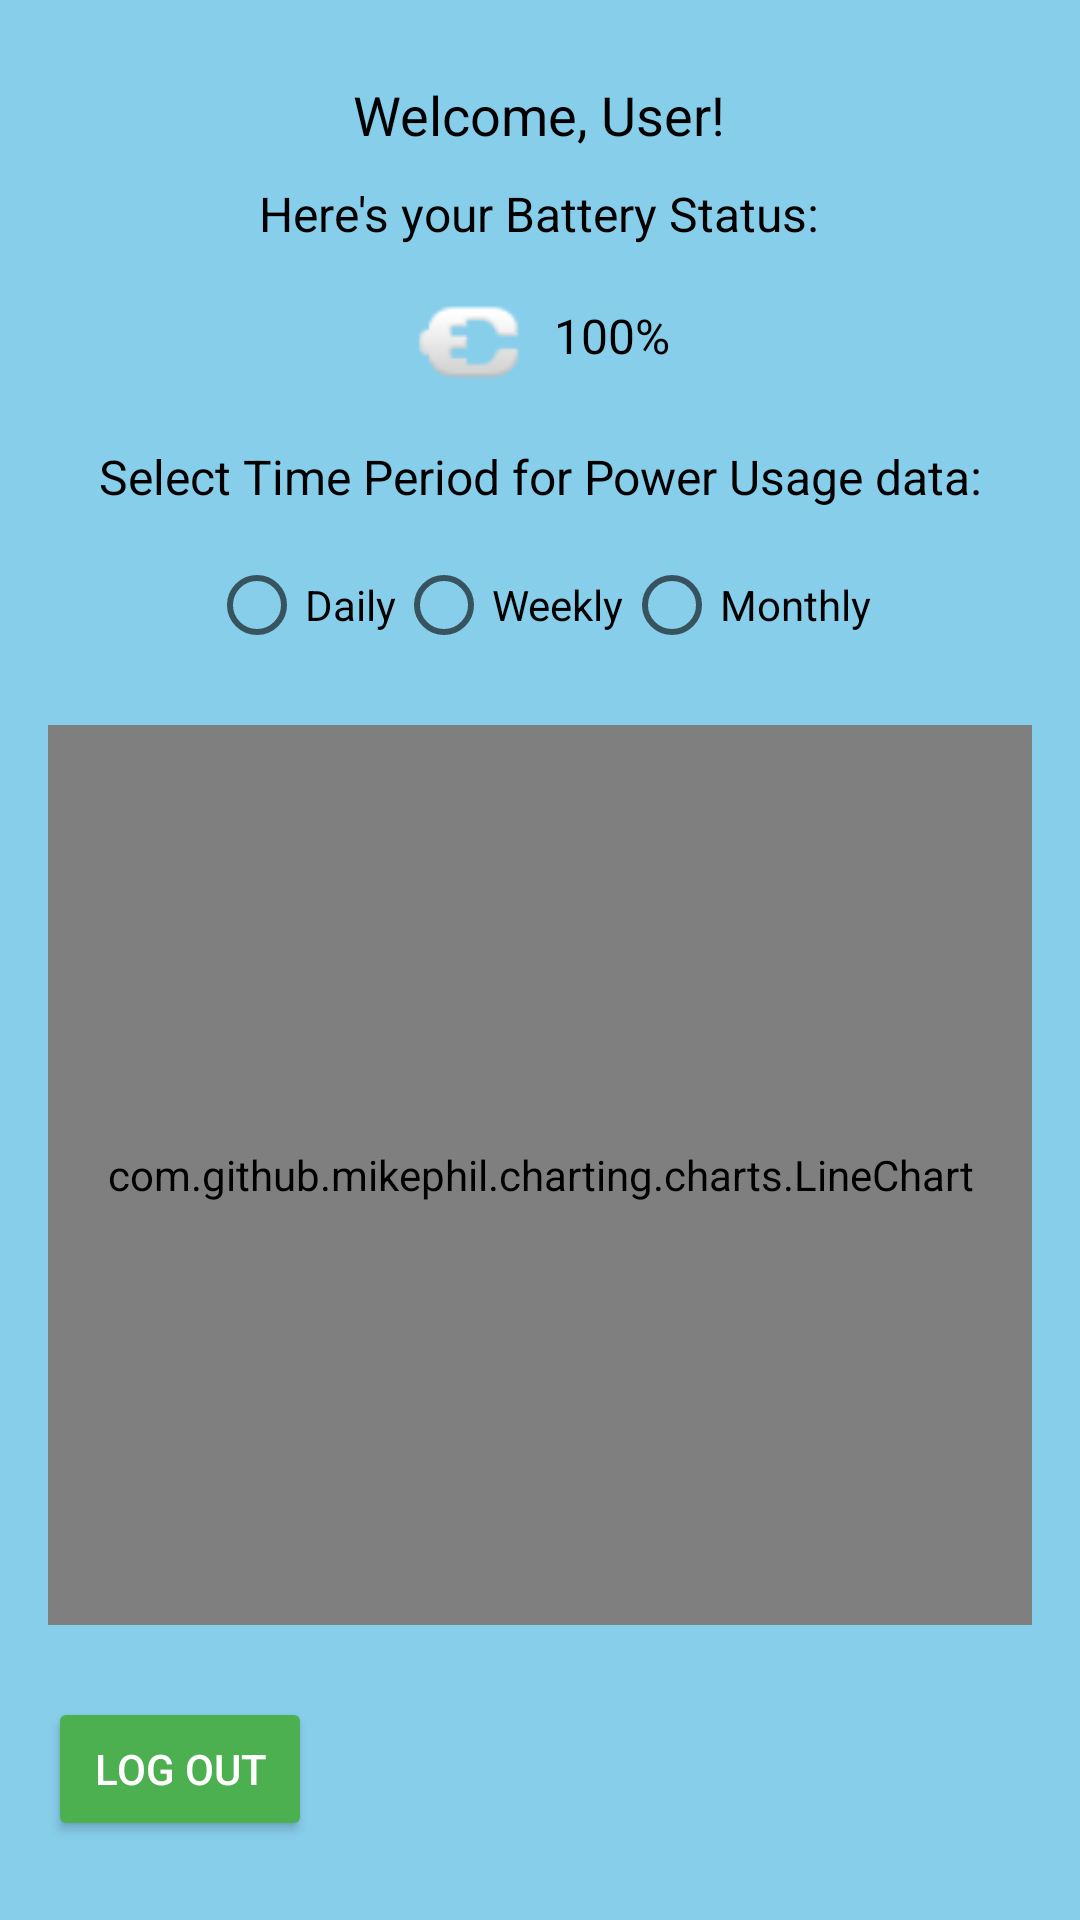

This screen was rendered from an Android layout file. Write that file and the resources it references.
<!-- AndroidManifest.xml: application theme AppTheme -->
<!-- res/layout/fragment_home.xml -->
<?xml version="1.0" encoding="utf-8"?>
<LinearLayout xmlns:android="http://schemas.android.com/apk/res/android"
    xmlns:app="http://schemas.android.com/apk/res-auto"
    android:layout_width="match_parent"
    android:layout_height="match_parent"
    android:orientation="vertical"
    android:padding="16dp"
    android:gravity="center"
    android:background="@color/baby_blue"> 

    
    <TextView
        android:id="@+id/tvUserName"
        android:layout_width="wrap_content"
        android:layout_height="wrap_content"
        android:text="Welcome, User!"
        android:textSize="18sp"
        android:textColor="@android:color/black"
        android:layout_marginBottom="10dp"
        android:gravity="center"/>

    
    <TextView
        android:id="@+id/tvUserStatus"
        android:layout_width="wrap_content"
        android:layout_height="wrap_content"
        android:text="Here's your Battery Status:"
        android:textSize="16sp"
        android:textColor="@android:color/black"
        android:layout_marginBottom="10dp"
        android:gravity="center"/>

    
    <LinearLayout
        android:layout_width="wrap_content"
        android:layout_height="wrap_content"
        android:orientation="horizontal"
        android:gravity="center_vertical"
        android:layout_marginBottom="16dp">

        
        <ImageView
            android:id="@+id/batteryIcon"
            android:layout_width="40dp"
            android:layout_height="40dp"
            android:src="@android:drawable/ic_lock_idle_charging"
            android:contentDescription="Battery Icon"
            android:layout_marginEnd="8dp"/>

        
        <TextView
            android:id="@+id/tvBatteryPercentage"
            android:layout_width="wrap_content"
            android:layout_height="wrap_content"
            android:text="100%"
            android:textSize="16sp"
            android:textColor="@android:color/black"/>

    </LinearLayout>

    
    <TextView
        android:id="@+id/tvSelectTimePeriod"
        android:layout_width="wrap_content"
        android:layout_height="wrap_content"
        android:text="Select Time Period for Power Usage data:"
        android:textSize="16sp"
        android:textColor="@android:color/black"
        android:layout_marginBottom="8dp"
        android:gravity="center"/>


    
    <LinearLayout
        android:layout_width="wrap_content"
        android:layout_height="wrap_content"
        android:orientation="horizontal"
        android:gravity="center"
        android:layout_marginBottom="16dp">

        <RadioGroup
            android:id="@+id/timePeriodRadioGroup"
            android:layout_width="wrap_content"
            android:layout_height="wrap_content"
            android:orientation="horizontal">

            <RadioButton
                android:id="@+id/rbDaily"
                android:layout_width="wrap_content"
                android:layout_height="wrap_content"
                android:text="Daily"
                android:textColor="@android:color/black"/>

            <RadioButton
                android:id="@+id/rbWeekly"
                android:layout_width="wrap_content"
                android:layout_height="wrap_content"
                android:text="Weekly"
                android:textColor="@android:color/black"/>

            <RadioButton
                android:id="@+id/rbMonthly"
                android:layout_width="wrap_content"
                android:layout_height="wrap_content"
                android:text="Monthly"
                android:textColor="@android:color/black"/>
        </RadioGroup>
    </LinearLayout>

    
    <com.github.mikephil.charting.charts.LineChart
        android:id="@+id/lineChart"
        android:layout_width="match_parent"
        android:layout_height="300dp"
        android:layout_marginBottom="16dp"/>

    
    <Button
        android:id="@+id/btnLogout"
        android:layout_width="wrap_content"
        android:layout_height="wrap_content"
        android:text="Log Out"
        android:backgroundTint="@color/green_200"
        android:textColor="@android:color/white"
        android:layout_marginTop="8dp"
        android:layout_gravity="left" />
</LinearLayout>
<!-- resources referenced by this layout -->
<resources>
  <color name="baby_blue">#FF87CEEB</color>"
  <color name="green_200">#FF4CAF50</color>
  <style name="AppTheme" parent="Theme.MaterialComponents.Light.NoActionBar">
          
          <item name="colorPrimary">@color/blue</item>
          <item name="colorPrimaryDark">@color/black</item>
          <item name="colorAccent">@color/purple_500</item>
      </style>
  <color name="blue">#FF2196F3</color>"
  <color name="black">#FF000000</color>
  <color name="purple_500">#FF6200EE</color>
</resources>
